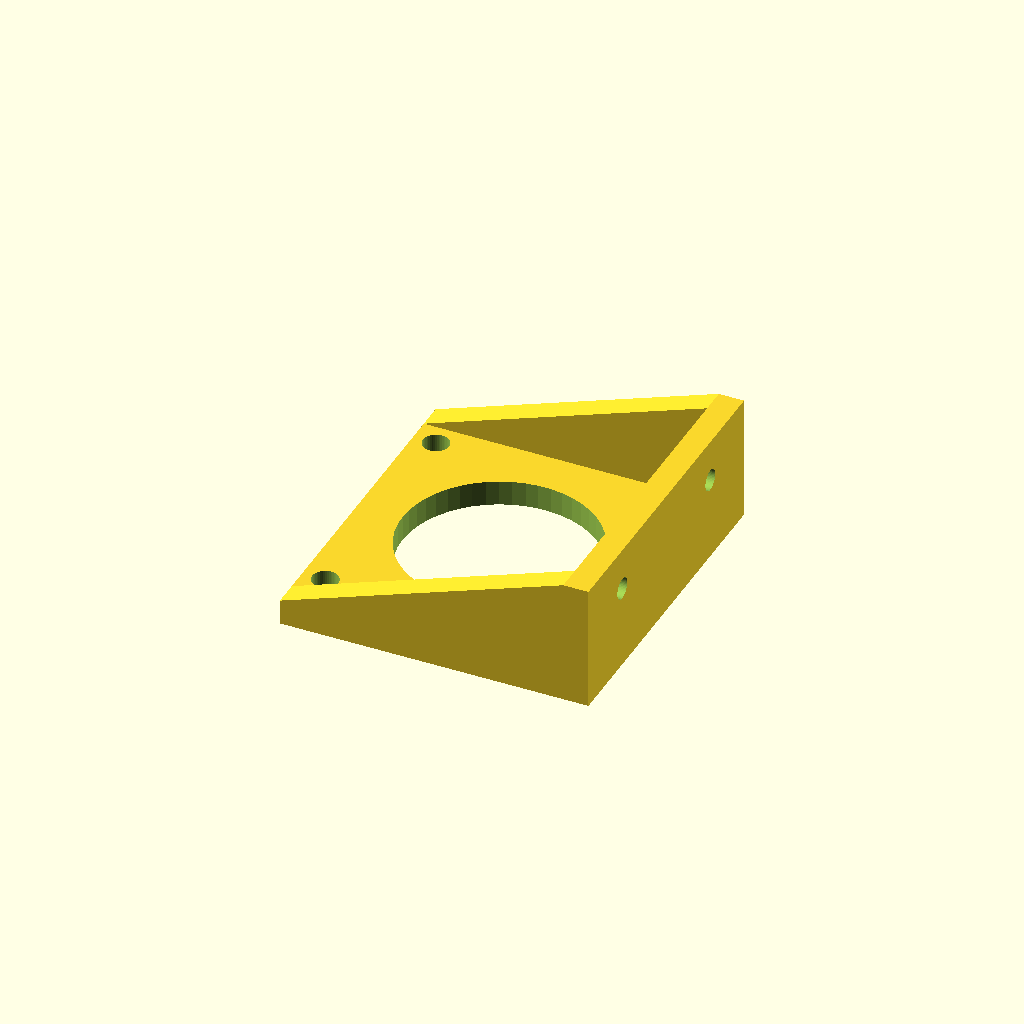
Cell 1 — every parameter at its default value.
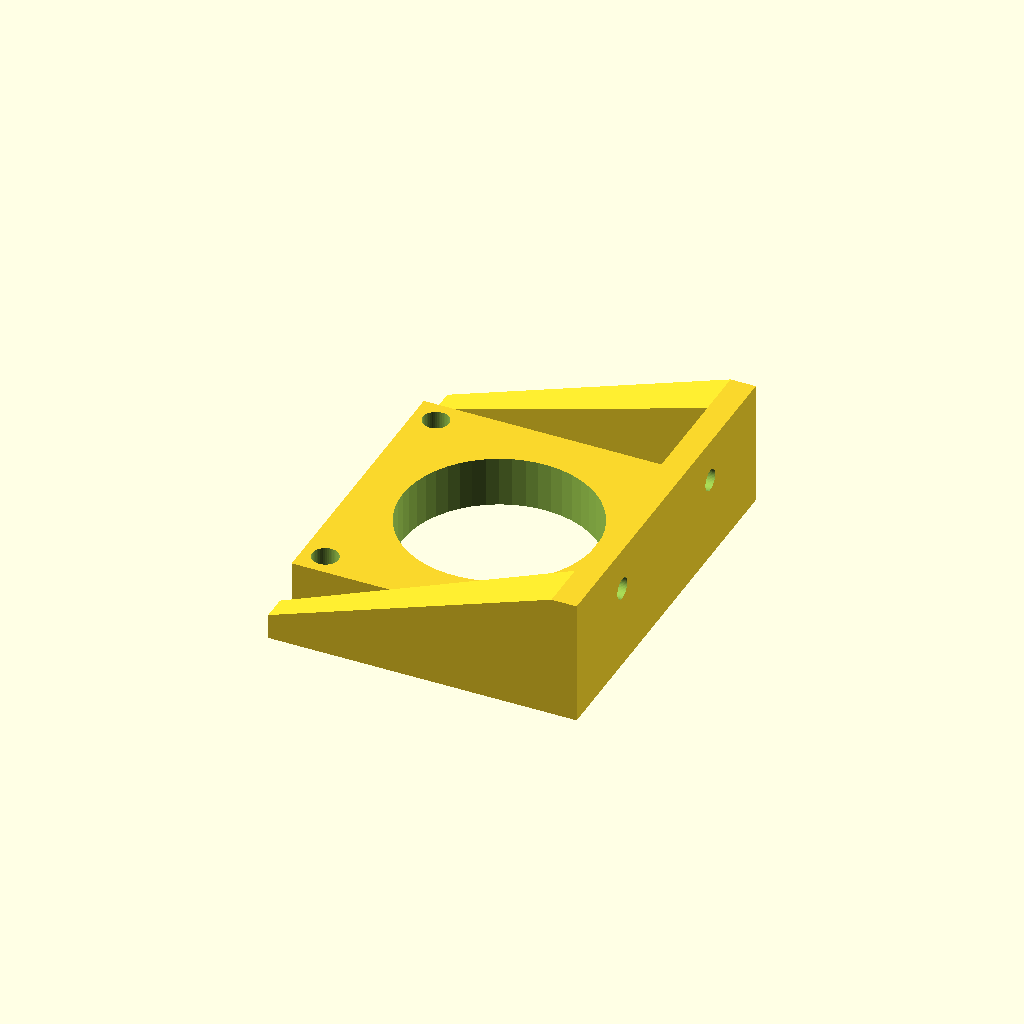
Cell 2 — ThicknessStepper set to 10, the other parameters unchanged.
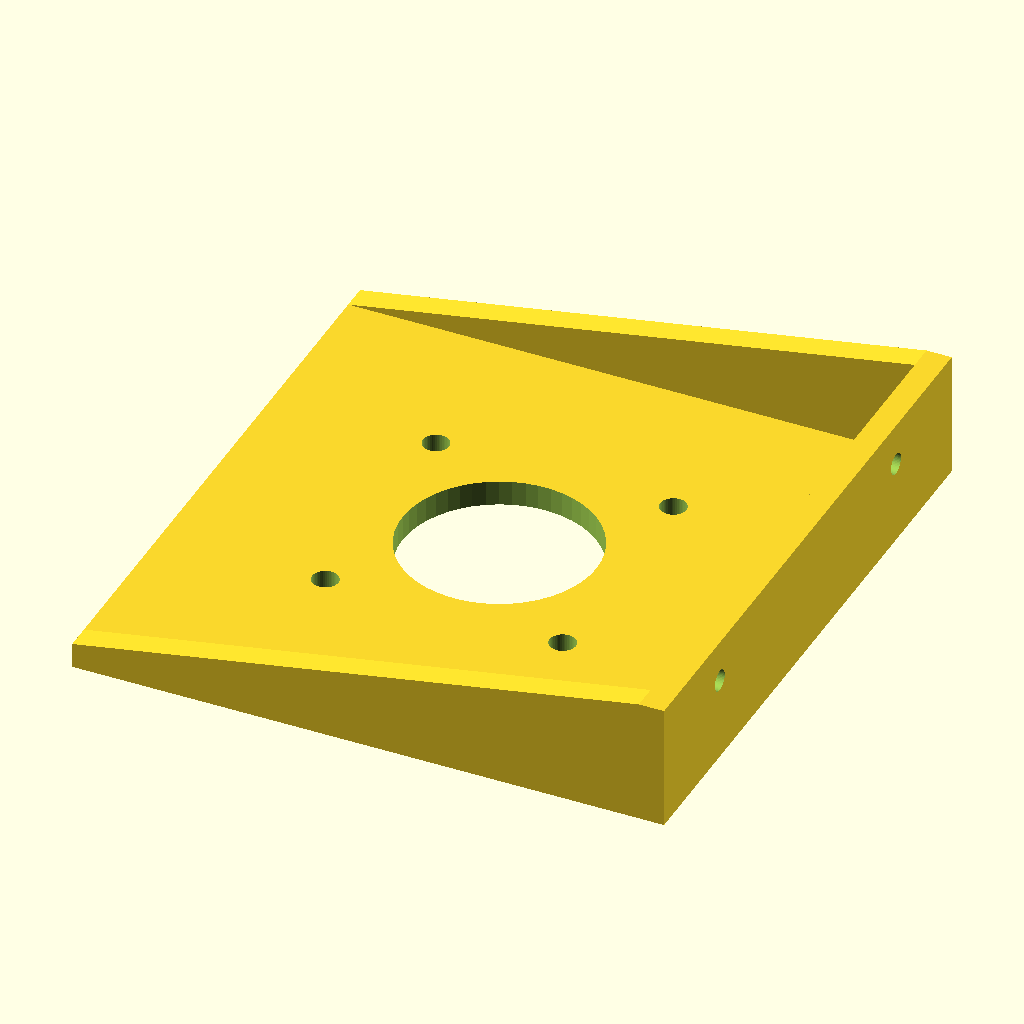
Cell 3: WidthStepper = 112.4 (everything else at default).
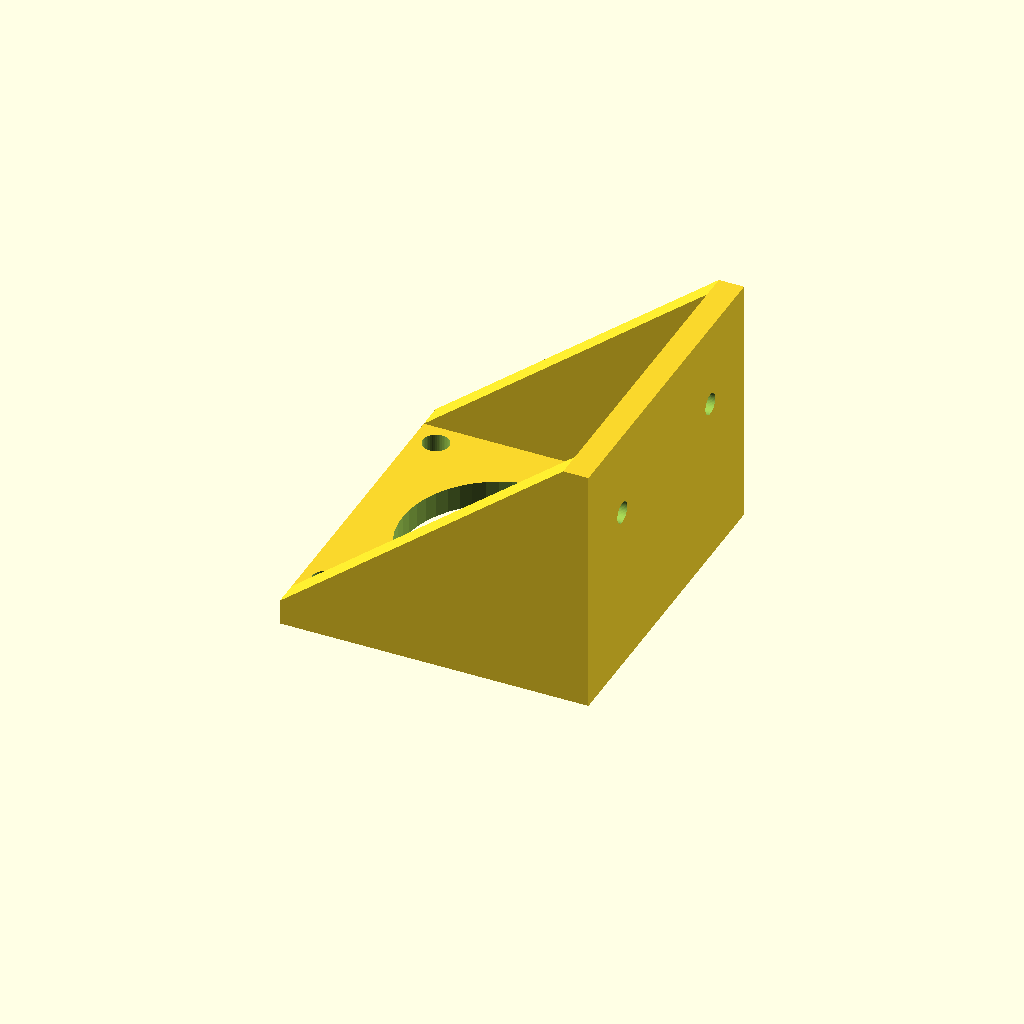
Cell 4: HeightFoot = 50 (everything else at default).
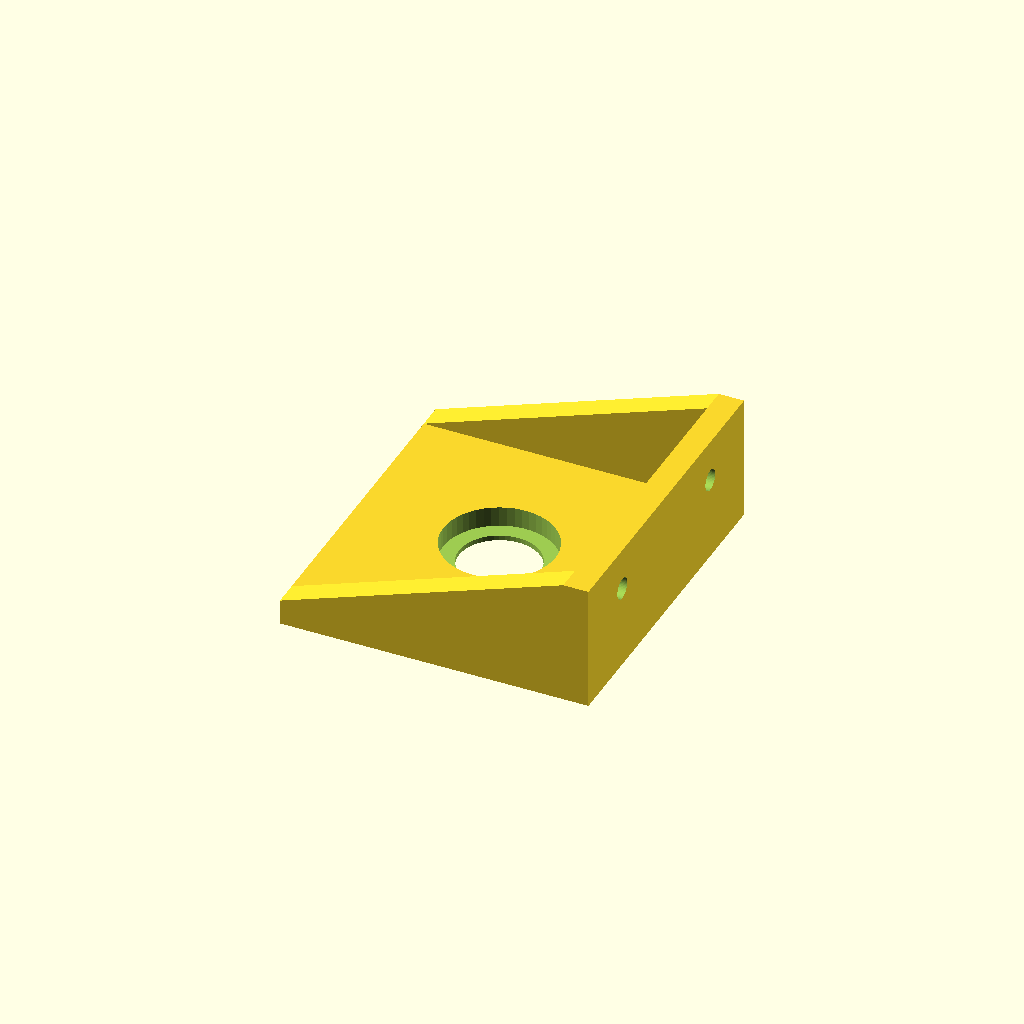
Cell 5: Stepper = 2 (everything else at default).
All cells are drawn from one camera (rotation 55°, 0°, 25°, orthographic, colour scheme Cornfield), so only the parameter changes between them.
OpenSCAD source file inputs/thingiverse/thing-762332/StepperBrace.scad:
ThicknessStepper = 5;
WidthStepper = 56.2;
ScrewsStepper = 47.1;
HeightFoot = 25;

//change from stepper to bearing
Stepper=1;

$fn=50;
difference(){
    union(){
translate([WidthStepper/-2, WidthStepper/-2,0])
    cube([WidthStepper,WidthStepper,ThicknessStepper]);
translate([WidthStepper/2, WidthStepper/-2,0])
    cube([5,WidthStepper,HeightFoot]);

for(m=[1,0]){
mirror([0,m,0])side();
}
}

if(Stepper == 1){
//hole for stepper
translate([0,0,-0.1])cylinder(r=19.2, h=ThicknessStepper+0.2);
    
ScrewHoles();
}
else
{
translate([0,0,-0.1])cylinder(r=8, h=ThicknessStepper+0.2);
    
translate([0,0,1])cylinder(r=11.1, h=ThicknessStepper+0.2);    
}





for(i=[1,-1]){
translate([WidthStepper/2-0.1,i*WidthStepper/3,2*HeightFoot/3])
rotate([0,90,0])cylinder(r=2.1, h=ThicknessStepper+0.2);
}
}

module ScrewHoles(){
    for(r=[1:4])
{
    rotate([0,0,90*r])translate([ScrewsStepper/2,ScrewsStepper/2,-0.1])cylinder(r=2.6, h=ThicknessStepper+0.2);
}
}

module side()
{
    hull(){
translate([WidthStepper/-2, (WidthStepper/-2)-ThicknessStepper,0])
cube([WidthStepper, 5,5]);
        
translate([WidthStepper/2, (WidthStepper/-2)-ThicknessStepper,0])
cube([5, ThicknessStepper,HeightFoot]);
    }
}
Customizer parameters (derived from the source; name, type, default, range or options):
ThicknessStepper: number, default 5
WidthStepper: number, default 56.2
ScrewsStepper: number, default 47.1
HeightFoot: number, default 25
Stepper: number, default 1
